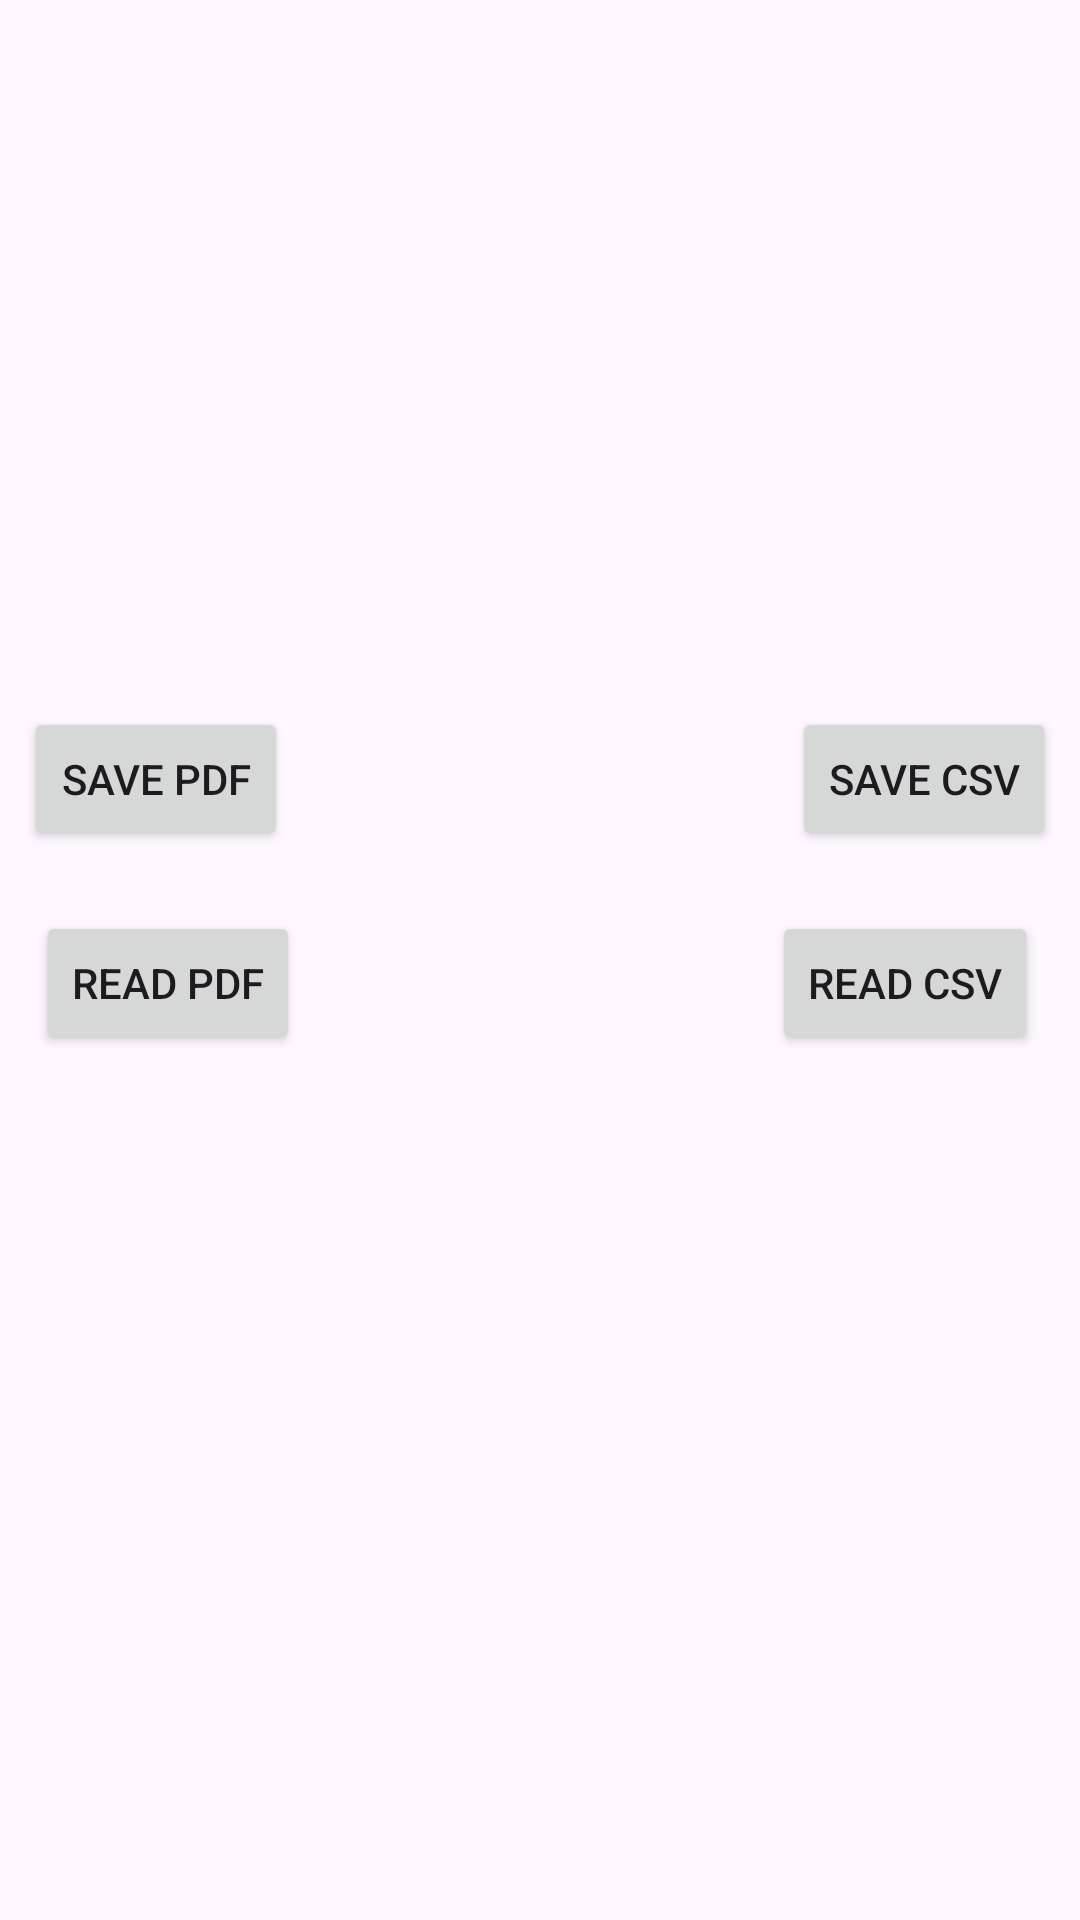

Reconstruct the res/layout file that produces this screen, plus the resources it refers to.
<!-- AndroidManifest.xml: application theme Theme.LW4_3 -->
<!-- res/layout/activity_ride.xml -->
<?xml version="1.0" encoding="utf-8"?>
<androidx.constraintlayout.widget.ConstraintLayout xmlns:android="http://schemas.android.com/apk/res/android"
    xmlns:app="http://schemas.android.com/apk/res-auto"
    xmlns:tools="http://schemas.android.com/tools"
    android:id="@+id/main"
    android:layout_width="match_parent"
    android:layout_height="match_parent"
    tools:context=".RideActivity">

    <Toolbar
        android:id="@+id/toolbar3"
        android:layout_width="0dp"
        android:layout_height="wrap_content"
        android:background="@drawable/side_nav_bar"
        app:layout_constraintEnd_toEndOf="parent"
        app:layout_constraintHorizontal_bias="0.0"
        app:layout_constraintStart_toStartOf="parent"
        app:layout_constraintTop_toTopOf="parent" />

    <androidx.recyclerview.widget.RecyclerView
        android:id="@+id/recyclerView"
        android:layout_width="0dp"
        android:layout_height="200dp"
        android:orientation="vertical"
        app:layout_constraintEnd_toEndOf="parent"
        app:layout_constraintStart_toStartOf="parent"
        app:layout_constraintTop_toBottomOf="@+id/toolbar3" />

    <Button
        android:id="@+id/btnSavePDF"
        android:layout_width="wrap_content"
        android:layout_height="wrap_content"
        android:layout_marginStart="8dp"
        android:text="Save PDF"
        app:layout_constraintBottom_toBottomOf="parent"
        app:layout_constraintStart_toStartOf="parent"
        app:layout_constraintTop_toTopOf="parent"
        app:layout_constraintVertical_bias="0.398" />

    <Button
        android:id="@+id/btnSaveCSV"
        android:layout_width="wrap_content"
        android:layout_height="wrap_content"
        android:layout_marginEnd="8dp"
        android:text="Save CSV"
        app:layout_constraintBaseline_toBaselineOf="@+id/btnSavePDF"
        app:layout_constraintEnd_toEndOf="parent" />

    <Button
        android:id="@+id/btnPhoto"
        android:layout_width="wrap_content"
        android:layout_height="wrap_content"
        android:layout_marginTop="356dp"
        android:text="Make a photo"
        app:layout_constraintEnd_toEndOf="parent"
        app:layout_constraintStart_toStartOf="parent"
        app:layout_constraintTop_toBottomOf="@+id/btnSavePDF" />

    <Button
        android:id="@+id/btnReadPDF"
        android:layout_width="wrap_content"
        android:layout_height="wrap_content"
        android:layout_marginStart="4dp"
        android:layout_marginTop="20dp"
        android:text="Read PDF"
        app:layout_constraintStart_toStartOf="@+id/btnSavePDF"
        app:layout_constraintTop_toBottomOf="@+id/btnSavePDF" />

    <Button
        android:id="@+id/btnReadSCV"
        android:layout_width="wrap_content"
        android:layout_height="wrap_content"
        android:layout_marginTop="20dp"
        android:layout_marginEnd="6dp"
        android:text="Read CSV"
        app:layout_constraintEnd_toEndOf="@+id/btnSaveCSV"
        app:layout_constraintTop_toBottomOf="@+id/btnSaveCSV" />

    <ImageView
        android:id="@+id/ivphoto"
        android:layout_width="262dp"
        android:layout_height="163dp"
        android:src="@drawable/millenium_falkom"
        app:layout_constraintBottom_toTopOf="@+id/btnPhoto"
        app:layout_constraintEnd_toEndOf="parent"
        app:layout_constraintStart_toStartOf="parent"
        tools:ignore="ContentDescription" />

    <TextView
        android:id="@+id/textViewStats"
        android:layout_width="wrap_content"
        android:layout_height="wrap_content"
        android:layout_marginStart="32dp"
        android:layout_marginTop="29dp"
        android:layout_marginEnd="54dp"
        android:layout_marginBottom="209dp"
        android:text="TextView"
        app:layout_constraintBottom_toTopOf="@+id/ivphoto"
        app:layout_constraintEnd_toStartOf="@+id/btnSaveCSV"
        app:layout_constraintHorizontal_bias="1.0"
        app:layout_constraintStart_toEndOf="@+id/btnSavePDF"
        app:layout_constraintTop_toBottomOf="@+id/recyclerView"
        app:layout_constraintVertical_bias="1.0" />

    <ProgressBar
        android:id="@+id/progressBar2"
        style="?android:attr/progressBarStyle"
        android:layout_width="wrap_content"
        android:layout_height="wrap_content"
        android:layout_marginStart="50dp"
        android:layout_marginTop="35dp"
        android:layout_marginEnd="49dp"
        android:layout_marginBottom="126dp"
        app:layout_constraintBottom_toTopOf="@+id/ivphoto"
        app:layout_constraintEnd_toStartOf="@+id/btnReadSCV"
        app:layout_constraintStart_toEndOf="@+id/btnReadPDF"
        app:layout_constraintTop_toBottomOf="@+id/textViewStats" />

</androidx.constraintlayout.widget.ConstraintLayout>
<!-- resources referenced by this layout -->
<resources>
  <style name="Theme.LW4_3" parent="Base.Theme.LW4_3" />
  <style name="Base.Theme.LW4_3" parent="Theme.Material3.DayNight.NoActionBar">
          
          
      </style>
</resources>
